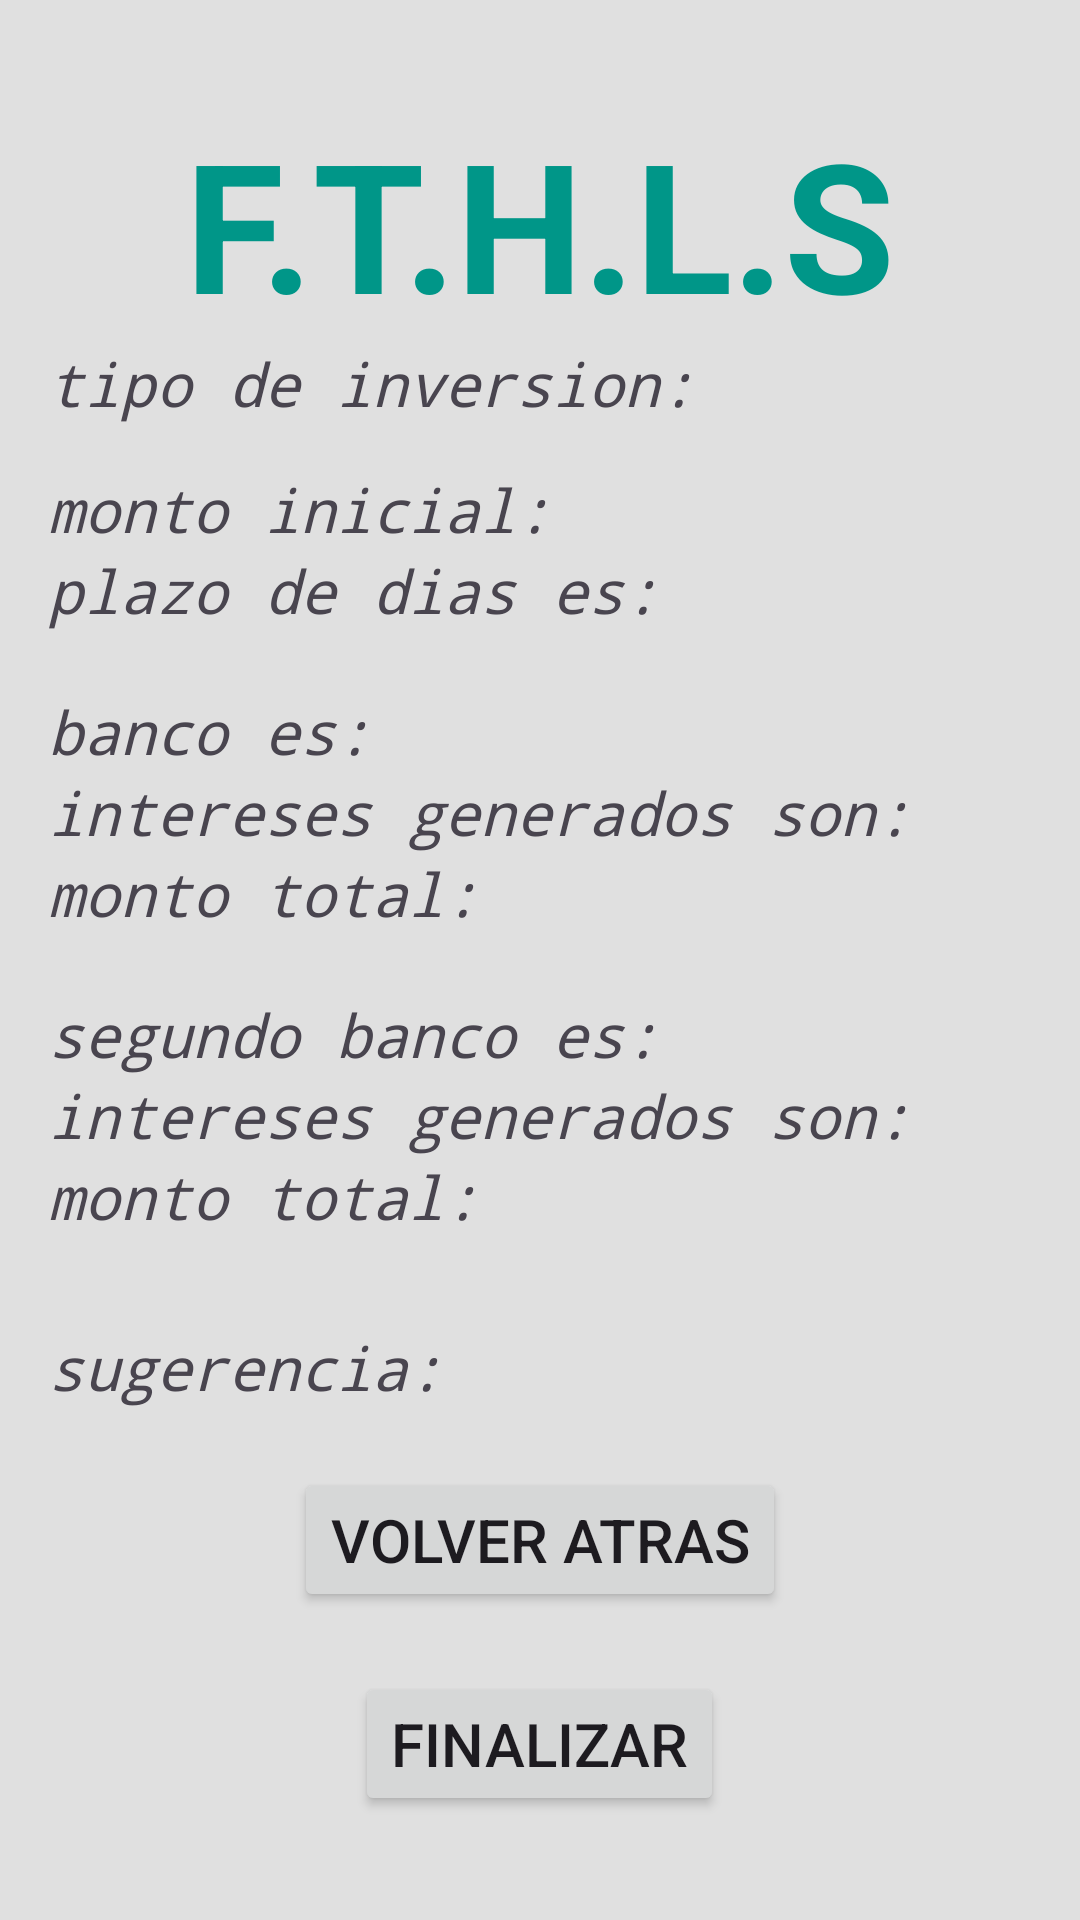

Reconstruct the res/layout file that produces this screen, plus the resources it refers to.
<!-- AndroidManifest.xml: application theme Theme.Parcial1Mobile -->
<!-- res/layout/calculo.xml -->
<?xml version="1.0" encoding="utf-8"?>
<LinearLayout xmlns:android="http://schemas.android.com/apk/res/android"
    android:layout_width="match_parent"
    android:layout_height="match_parent"
    android:orientation="vertical"
    android:gravity="center"
    android:background="#E0E0E0">

    <TextView
        android:layout_width="wrap_content"
        android:layout_height="wrap_content"
        android:text="F.T.H.L.S"
        android:textSize="60dp"
        android:textColor="#009688"
        android:textStyle="bold"
        />

    <TextView
        android:id="@+id/TV0_1_1"
        android:layout_width="match_parent"
        android:layout_height="wrap_content"
        android:layout_marginLeft="16dp"
        android:layout_marginRight="16dp"
        android:textStyle="italic"
        android:textSize="20dp"
        android:text="tipo de inversion:  "
        android:typeface="monospace"/>

    <TextView
        android:id="@+id/TV1_1_1"
        android:layout_width="match_parent"
        android:layout_height="wrap_content"
        android:layout_marginLeft="16dp"
        android:layout_marginRight="16dp"
        android:layout_marginTop="15dp"
        android:textStyle="italic"
        android:textSize="20dp"
        android:text="monto inicial:  "
        android:typeface="monospace"/>
    <TextView
        android:id="@+id/TV3_1_1"
        android:layout_width="match_parent"
        android:layout_height="wrap_content"
        android:layout_marginLeft="16dp"
        android:layout_marginRight="16dp"
        android:textStyle="italic"
        android:textSize="20dp"
        android:text="plazo de dias es:  "
        android:typeface="monospace"/>

    <TextView
        android:id="@+id/TV2_1_1"
        android:layout_width="match_parent"
        android:layout_height="wrap_content"
        android:layout_marginLeft="16dp"
        android:layout_marginRight="16dp"
        android:layout_marginTop="20dp"
        android:textStyle="italic"
        android:textSize="20dp"
        android:text="banco es: "
        android:typeface="monospace"/>

    <TextView
        android:id="@+id/TV4_1_1"
        android:layout_width="match_parent"
        android:layout_height="wrap_content"
        android:layout_marginLeft="16dp"
        android:layout_marginRight="16dp"
        android:textStyle="italic"
        android:textSize="20dp"
        android:text="intereses generados son: "
        android:typeface="monospace"/>

    <TextView
        android:id="@+id/TV5_1_1"
        android:layout_width="match_parent"
        android:layout_height="wrap_content"
        android:layout_marginLeft="16dp"
        android:layout_marginRight="16dp"
        android:textStyle="italic"
        android:textSize="20dp"
        android:text="monto total: "
        android:typeface="monospace"/>

    <TextView
        android:id="@+id/TV2_1_2"
        android:layout_width="match_parent"
        android:layout_height="wrap_content"
        android:layout_marginLeft="16dp"
        android:layout_marginRight="16dp"
        android:layout_marginTop="20dp"
        android:textStyle="italic"
        android:textSize="20dp"
        android:text="segundo banco es: "
        android:typeface="monospace"/>

    <TextView
        android:id="@+id/TV4_1_2"
        android:layout_width="match_parent"
        android:layout_height="wrap_content"
        android:layout_marginLeft="16dp"
        android:layout_marginRight="16dp"
        android:textStyle="italic"
        android:textSize="20dp"
        android:text="intereses generados son: "
        android:typeface="monospace"/>

    <TextView
        android:id="@+id/TV5_1_2"
        android:layout_width="match_parent"
        android:layout_height="wrap_content"
        android:layout_marginLeft="16dp"
        android:layout_marginRight="16dp"
        android:textStyle="italic"
        android:textSize="20dp"
        android:text="monto total: "
        android:typeface="monospace"/>

    <TextView
        android:id="@+id/TV6_1_1"
        android:layout_width="match_parent"
        android:layout_height="wrap_content"
        android:layout_marginLeft="16dp"
        android:layout_marginRight="16dp"
        android:layout_marginTop="30dp"
        android:textStyle="italic"
        android:textSize="20dp"
        android:text="sugerencia: "
        android:typeface="monospace"/>

    <Button
        android:id="@+id/atras"
        android:layout_width="wrap_content"
        android:layout_height="wrap_content"
        android:layout_marginTop="20dp"
        android:textSize="20dp"
        android:text="volver atras"/>
    <Button
        android:id="@+id/finalizar"
        android:layout_width="wrap_content"
        android:layout_height="wrap_content"
        android:layout_marginTop="20dp"
        android:textSize="20dp"
        android:text="finalizar"/>







</LinearLayout>
<!-- resources referenced by this layout -->
<resources>
  <style name="Theme.Parcial1Mobile" parent="Base.Theme.Parcial1Mobile" />
  <style name="Base.Theme.Parcial1Mobile" parent="Theme.Material3.DayNight.NoActionBar">
          
          
      </style>
</resources>
